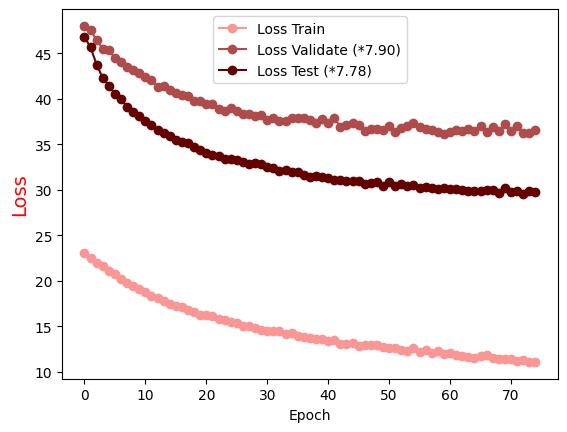

Data behind this chart, as committed beside it:
Epoch, Loss Train, Loss Validate (*7.90), Loss Test (*7.78)
0.0, 23.05, 48.03, 46.83
1.0, 22.48, 47.54, 45.67
2.0, 22, 46.5, 43.79
3.0, 21.6, 45.53, 42.31
4.0, 21.06, 45.34, 41.48
5.0, 20.72, 44.54, 40.51
6.0, 20.24, 44.05, 39.97
7.0, 19.77, 43.57, 39.13
8.0, 19.42, 43.23, 38.56
9.0, 19.14, 42.84, 38.17
10.0, 18.75, 42.42, 37.63
11.0, 18.4, 42.03, 37.17
12.0, 18.08, 41.37, 36.54
13.0, 17.75, 41.39, 36.29
14.0, 17.5, 40.95, 35.94
15.0, 17.28, 40.65, 35.48
16.0, 17.15, 40.42, 35.26
17.0, 16.81, 40.37, 35.2
18.0, 16.56, 39.83, 34.69
19.0, 16.25, 39.83, 34.41
20.0, 16.25, 39.49, 34.03
21.0, 16.17, 39.5, 33.79
22.0, 15.81, 38.91, 33.73
23.0, 15.72, 38.68, 33.4
24.0, 15.46, 38.98, 33.39
25.0, 15.37, 38.73, 33.3
26.0, 15.09, 38.31, 33.06
27.0, 15.07, 38.34, 32.81
28.0, 14.83, 38.14, 32.94
29.0, 14.59, 38.22, 32.81
30.0, 14.47, 37.71, 32.56
31.0, 14.5, 37.9, 32.4
32.0, 14.46, 37.58, 32.09
33.0, 14.15, 37.58, 32.15
34.0, 14.28, 37.91, 32.03
35.0, 13.93, 37.88, 32.01
36.0, 13.79, 37.89, 31.59
37.0, 13.76, 37.65, 31.41
38.0, 13.62, 37.39, 31.49
39.0, 13.57, 37.85, 31.37
40.0, 13.4, 37.33, 31.26
41.0, 13.48, 37.96, 31.15
42.0, 13.07, 36.91, 31.08
43.0, 13.09, 37.15, 30.96
44.0, 13.2, 37.34, 31.03
45.0, 12.8, 37.1, 30.97
46.0, 13.01, 36.5, 30.61
47.0, 12.99, 36.71, 30.71
48.0, 12.96, 36.66, 30.86
49.0, 12.75, 36.61, 30.4
50.0, 12.65, 37.05, 30.92
51.0, 12.6, 36.41, 30.42
52.0, 12.43, 36.77, 30.64
53.0, 12.26, 37.01, 30.45
54.0, 12.58, 37.31, 30.54
55.0, 12.16, 36.93, 30.22
56.0, 12.43, 36.71, 30.37
57.0, 12.1, 36.56, 30.17
58.0, 12.33, 36.39, 30.15
59.0, 11.95, 36.15, 30.19
... 15 more rows
